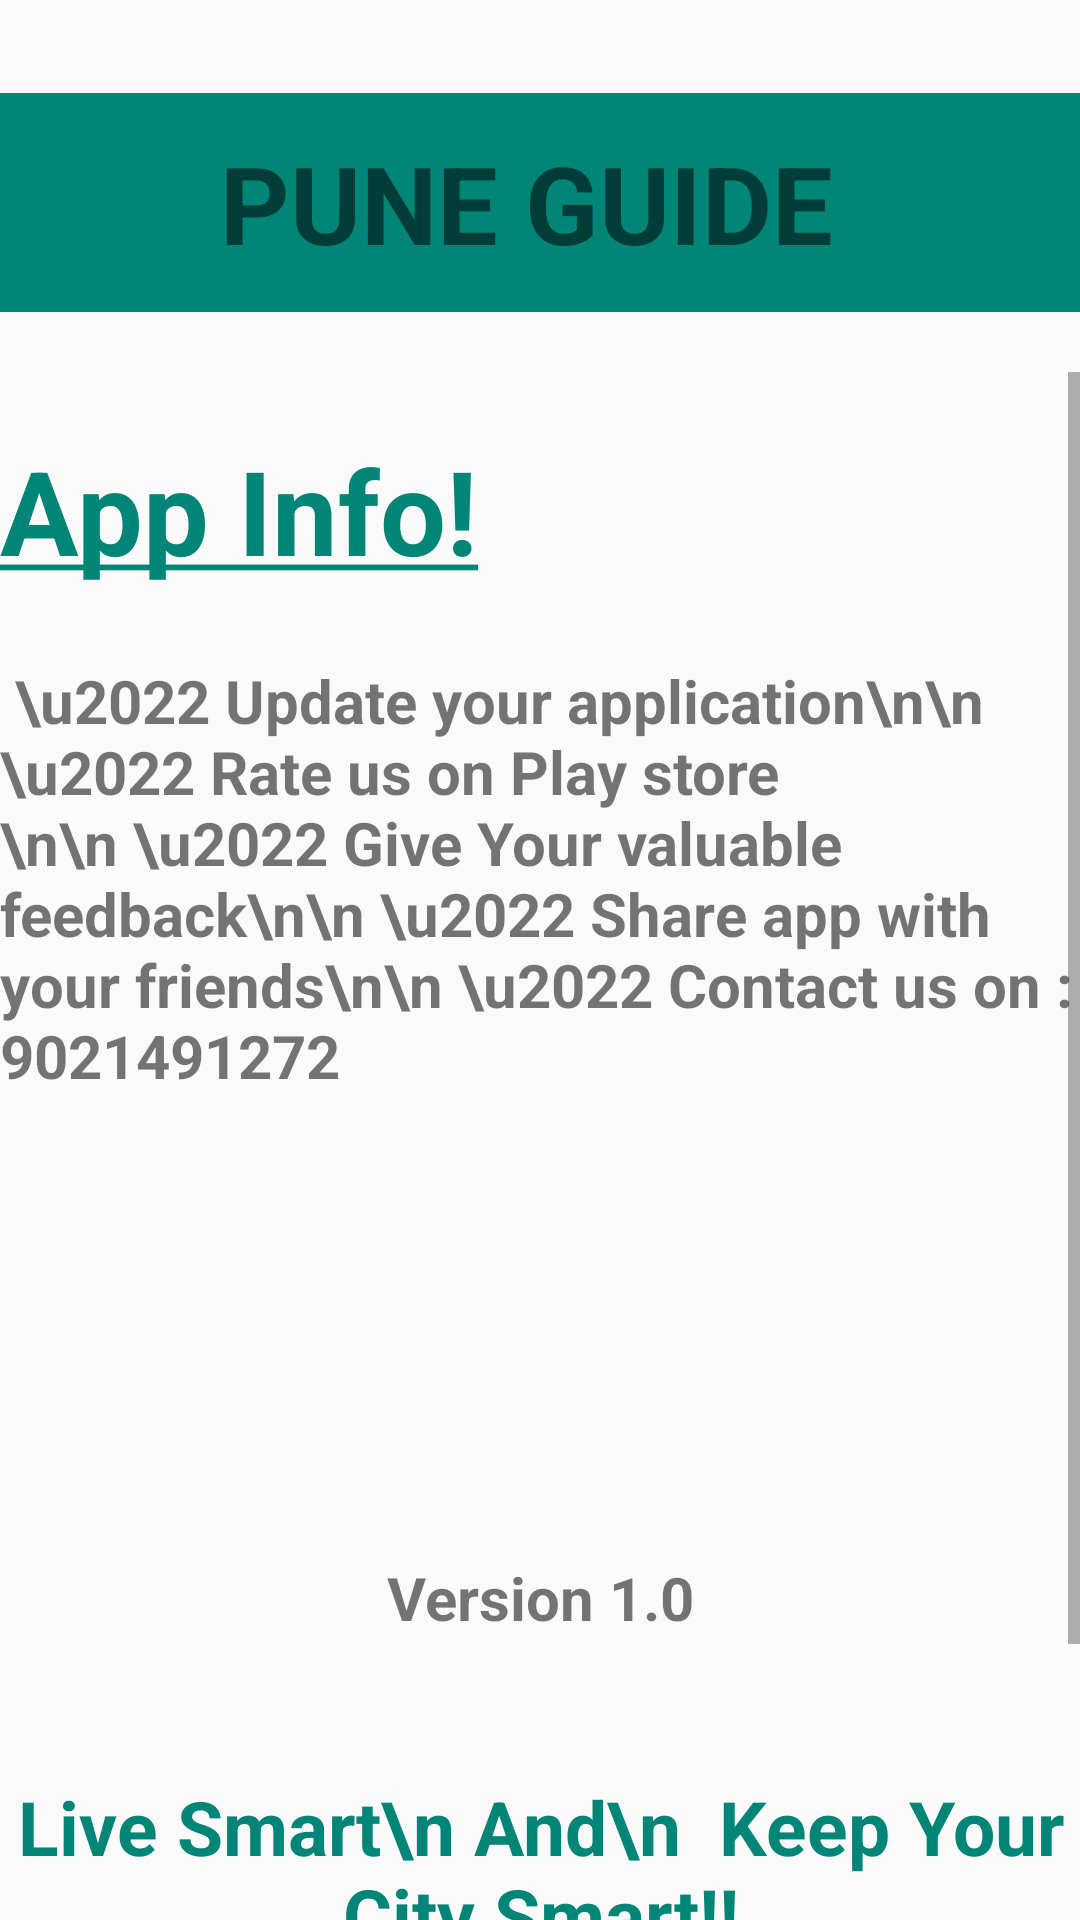

The Android layout XML behind this screen, and the referenced resources:
<!-- AndroidManifest.xml: application theme AppTheme -->
<!-- res/layout/fragment_tab4.xml -->
<?xml version="1.0" encoding="utf-8"?>
<LinearLayout xmlns:android="http://schemas.android.com/apk/res/android"
    xmlns:app="http://schemas.android.com/apk/res-auto"
    xmlns:tools="http://schemas.android.com/tools"
    android:layout_width="match_parent"
    android:layout_height="wrap_content"
    android:orientation="vertical">

    <LinearLayout
        android:layout_width="match_parent"
        android:layout_height="match_parent"
        android:orientation="vertical">

        <TextView
            android:id="@+id/textView29"
            android:layout_width="match_parent"
            android:layout_height="73dp"
            android:layout_marginTop="31dp"
            android:layout_marginBottom="20dp"
            android:background="@color/colorPrimary"
            android:gravity="center_horizontal|center_vertical"
            android:text="Pune Guide "
            android:textAlignment="center"
            android:textAllCaps="true"
            android:textColor="@color/common_google_signin_btn_text_dark_default"
            android:textSize="36sp"
            android:textStyle="bold" />

        <ScrollView
            android:layout_width="match_parent"
            android:layout_height="match_parent">

            <LinearLayout
                android:layout_width="match_parent"
                android:layout_height="wrap_content"
                android:orientation="vertical">

                <androidx.constraintlayout.widget.ConstraintLayout
                    android:layout_width="match_parent"
                    android:layout_height="match_parent">

                    <TextView
                        android:id="@+id/textView2"
                        android:layout_width="match_parent"
                        android:layout_height="wrap_content"
                        android:text="@string/Underline"
                        android:textColor="@color/colorPrimary"
                        android:textSize="39sp"

                        android:textStyle="bold"
                        app:layout_constraintBottom_toBottomOf="parent"
                        app:layout_constraintHorizontal_bias="1.0"
                        app:layout_constraintLeft_toLeftOf="parent"
                        app:layout_constraintRight_toRightOf="parent"
                        app:layout_constraintTop_toTopOf="parent"
                        app:layout_constraintVertical_bias="0.035" />

                    <TextView
                        android:id="@+id/textView"
                        android:layout_width="match_parent"
                        android:layout_height="225dp"
                        android:layout_marginTop="24dp"
                        android:text=" \u2022 Update your application\n\n \u2022 Rate us on Play store \n\n \u2022 Give Your valuable feedback\n\n \u2022 Share app with your friends\n\n \u2022 Contact us on : 9021491272"
                        android:textSize="20sp"
                        android:textStyle="bold"
                        app:layout_constraintEnd_toEndOf="parent"
                        app:layout_constraintStart_toStartOf="parent"
                        app:layout_constraintTop_toBottomOf="@+id/textView2" />

                    <TextView
                        android:id="@+id/textView3"
                        android:layout_width="match_parent"
                        android:layout_height="85dp"
                        android:layout_marginTop="45dp"
                        android:gravity="center"
                        android:text="Version 1.0"
                        android:textSize="20sp"
                        android:textStyle="bold"
                        app:layout_constraintBottom_toTopOf="@+id/textView4"
                        app:layout_constraintEnd_toEndOf="parent"
                        app:layout_constraintStart_toStartOf="parent"
                        app:layout_constraintTop_toBottomOf="@+id/textView" />

                    <TextView
                        android:id="@+id/textView4"
                        android:layout_width="match_parent"
                        android:layout_height="97dp"
                        android:layout_marginBottom="80dp"
                        android:gravity="center"
                        android:text="Live Smart\n And\n  Keep Your City Smart!!"
                        android:textColor="@color/colorPrimary"
                        android:textSize="25sp"
                        android:textStyle="bold"
                        app:layout_constraintBottom_toBottomOf="parent"
                        app:layout_constraintEnd_toEndOf="parent"
                        app:layout_constraintStart_toStartOf="parent"
                        app:layout_constraintTop_toBottomOf="@+id/textView3"
                        app:layout_constraintVertical_bias="1.0" />
                </androidx.constraintlayout.widget.ConstraintLayout>
            </LinearLayout>
        </ScrollView>
    </LinearLayout>

</LinearLayout>
<!-- resources referenced by this layout -->
<resources>
  <color name="colorPrimary">#008577</color>
  <string name="Underline"><u>App Info!</u></string>
  <style name="AppTheme" parent="Theme.AppCompat.Light.DarkActionBar">
          
          <item name="colorPrimary">@color/colorPrimary</item>
          <item name="colorPrimaryDark">@color/colorPrimaryDark</item>
          <item name="colorAccent">@color/colorAccent</item>
  
      </style>
  <color name="colorPrimaryDark">#00574B</color>
  <color name="colorAccent">#D81B60</color>
</resources>
